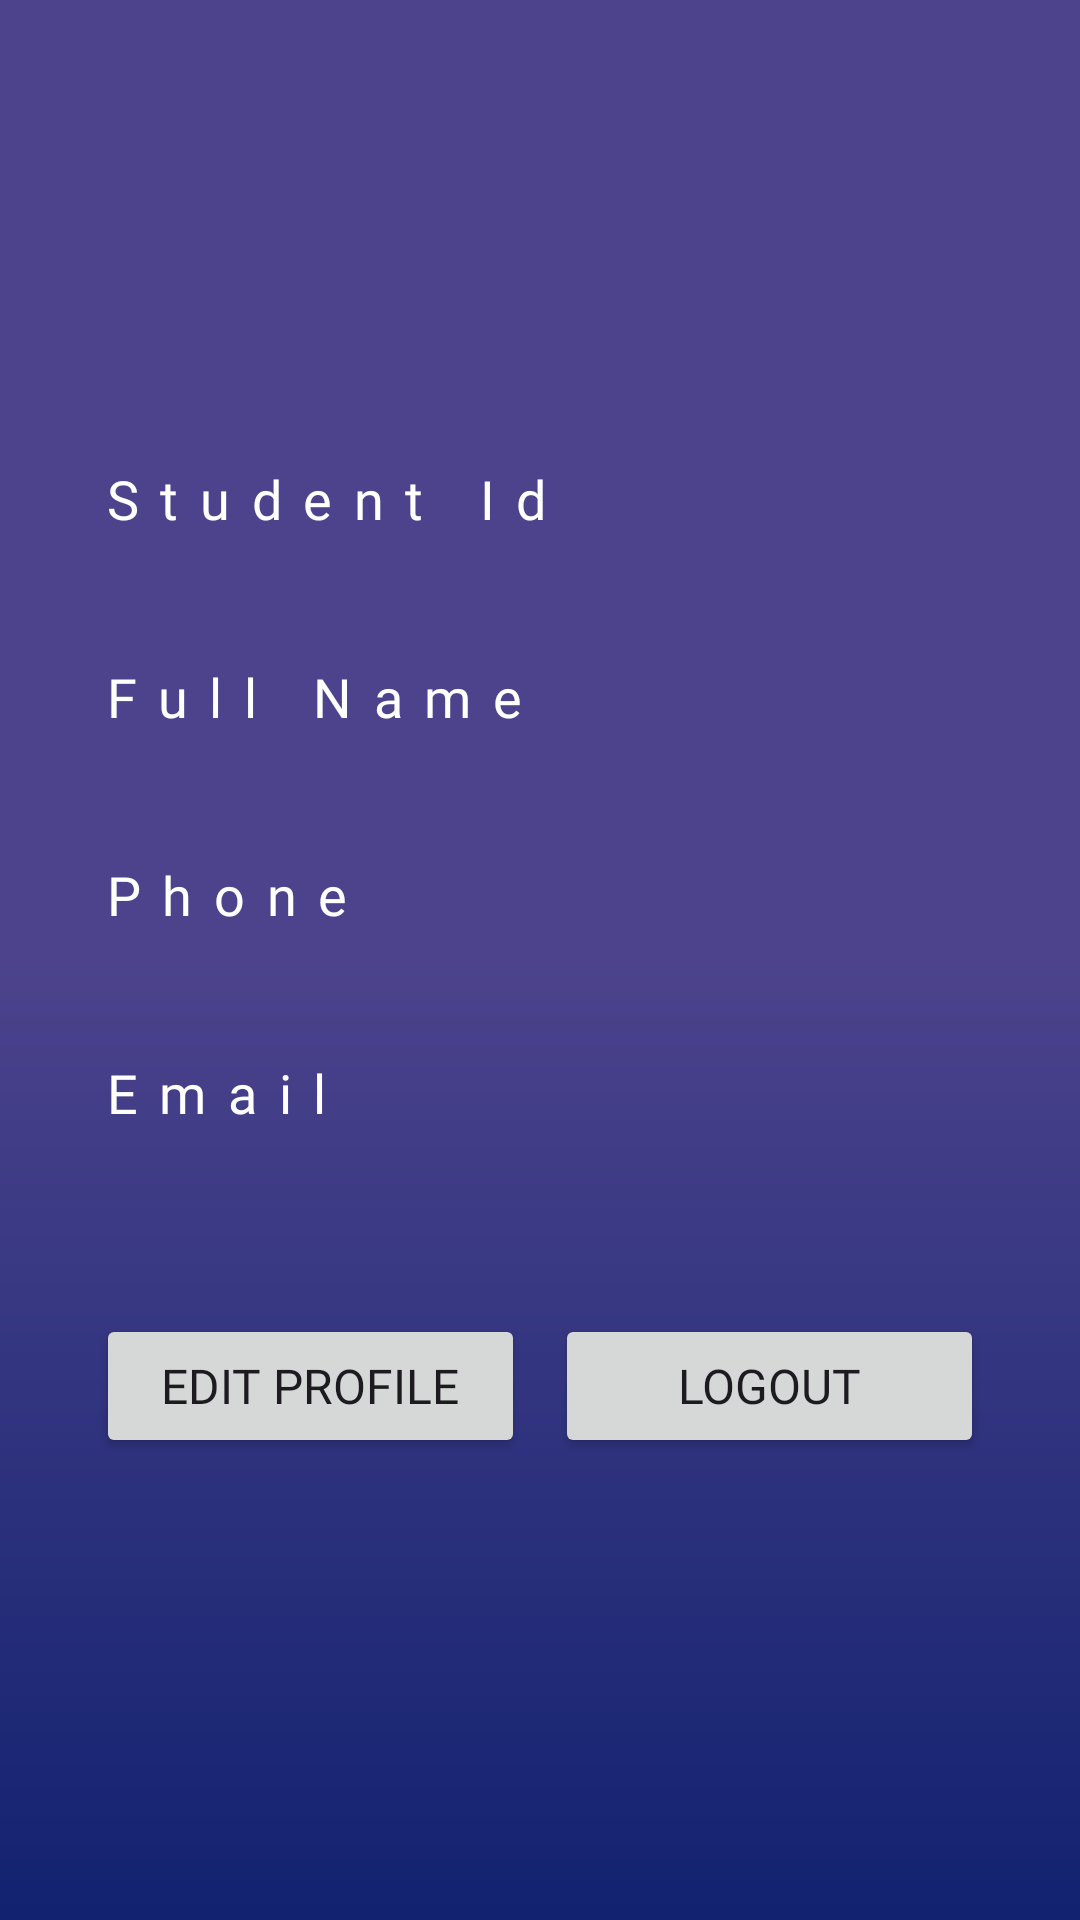

Reconstruct the res/layout file that produces this screen, plus the resources it refers to.
<!-- AndroidManifest.xml: application theme Theme.EzyLib -->
<!-- res/layout/fragment_user_profile.xml -->
<LinearLayout xmlns:android="http://schemas.android.com/apk/res/android"
    android:layout_width="match_parent"
    android:layout_height="match_parent"
    xmlns:tools="http://schemas.android.com/tools"
    android:layout_gravity="center"
    android:background="@drawable/gradient_background"
    android:gravity="center"
    android:orientation="vertical"
    android:padding="32dp">

    <LinearLayout
        android:layout_width="match_parent"
        android:layout_height="wrap_content"
        android:layout_gravity="center"
        android:gravity="center"
        android:orientation="vertical">

        <TextView
            android:id="@+id/studentIdLevelTextView"
            android:layout_width="match_parent"
            android:layout_height="wrap_content"
            android:fontFamily="@font/poppins_bold"
            android:letterSpacing="0.4"
            android:text="Student Id"
            android:textColor="@color/white"
            android:textSize="18sp" />

        <TextView
            android:id="@+id/studentIdValueTextView"
            android:layout_width="match_parent"
            android:layout_height="wrap_content"
            android:fontFamily="@font/poppins_regular"
            android:letterSpacing="0.3"
            tools:text="0357986"
            android:textColor="@color/white"
            android:textSize="16sp" />

    </LinearLayout>

    <LinearLayout
        android:layout_width="match_parent"
        android:layout_height="wrap_content"
        android:layout_gravity="center"
        android:layout_marginTop="20dp"
        android:gravity="center"
        android:orientation="vertical">

        <TextView
            android:id="@+id/fullNameLevelTextView"
            android:layout_width="match_parent"
            android:layout_height="wrap_content"
            android:fontFamily="@font/poppins_bold"
            android:letterSpacing="0.4"
            android:text="Full Name"
            android:textColor="@color/white"
            android:textSize="18sp" />

        <TextView
            android:id="@+id/fullNameValueTextView"
            android:layout_width="match_parent"
            android:layout_height="wrap_content"
            android:fontFamily="@font/poppins_regular"
            android:letterSpacing="0.3"
            tools:text="John Doe"
            android:textColor="@color/white"
            android:textSize="16sp" />

    </LinearLayout>

    <LinearLayout
        android:layout_width="match_parent"
        android:layout_height="wrap_content"
        android:layout_marginTop="20dp"
        android:orientation="vertical">

        <TextView
            android:id="@+id/phoneLevelTextView"
            android:layout_width="match_parent"
            android:layout_height="wrap_content"
            android:fontFamily="@font/poppins_bold"
            android:letterSpacing="0.4"
            android:text="Phone"
            android:textColor="@color/white"
            android:textSize="18sp" />

        <TextView
            android:id="@+id/phoneValueTextView"
            android:layout_width="match_parent"
            android:layout_height="wrap_content"
            android:fontFamily="@font/poppins_regular"
            android:letterSpacing="0.3"
            tools:text="123-456-7890"
            android:textColor="@color/white"
            android:textSize="16sp" />

    </LinearLayout>

    <LinearLayout
        android:layout_width="match_parent"
        android:layout_height="wrap_content"
        android:layout_marginTop="20dp"
        android:orientation="vertical">

        <TextView
            android:id="@+id/emailLevelTextView"
            android:layout_width="match_parent"
            android:layout_height="wrap_content"
            android:fontFamily="@font/poppins_bold"
            android:letterSpacing="0.4"
            android:text="Email"
            android:textColor="@color/white"
            android:textSize="18sp" />

        <TextView
            android:id="@+id/emailValueTextView"
            android:layout_width="match_parent"
            android:layout_height="wrap_content"
            android:fontFamily="@font/poppins_regular"
            android:letterSpacing="0.3"
            tools:text="johndoe@example.com"
            android:textColor="@color/white"
            android:textSize="16sp" />

    </LinearLayout>



    <LinearLayout
        android:layout_width="match_parent"
        android:layout_height="wrap_content"
        android:orientation="horizontal">

        <Button
            android:id="@+id/btnEditProfile"
            android:layout_width="0dp"
            android:layout_height="wrap_content"
            android:layout_marginTop="40dp"
            android:layout_marginEnd="5dp"
            android:layout_weight="1"
            android:fontFamily="@font/poppins_bold"
            android:padding="10dp"
            android:text="EDIT PROFILE"
            android:textAllCaps="true"
            android:textSize="16sp" />


        <Button
            android:id="@+id/btnLogout"
            android:layout_width="0dp"
            android:layout_height="wrap_content"
            android:layout_marginStart="5dp"
            android:layout_marginTop="40dp"
            android:layout_weight="1"
            android:fontFamily="@font/poppins_bold"
            android:padding="10dp"
            android:text="LOGOUT"
            android:textAllCaps="true"
            android:textSize="16sp" />


    </LinearLayout>

</LinearLayout>
<!-- resources referenced by this layout -->
<resources>
  <color name="white">#FFFFFFFF</color>
  <!-- drawable gradient_background (drawable) -->
  <?xml version="1.0" encoding="utf-8"?>
  <shape xmlns:android="http://schemas.android.com/apk/res/android">
      <gradient
          android:startColor="#4C438C"
          android:centerColor="#4C438C"
          android:endColor="#122270"
          android:type="linear"
          android:angle="120" />
  </shape>
  <style name="Theme.EzyLib" parent="Base.Theme.EzyLib" />
  <style name="Base.Theme.EzyLib" parent="Theme.Material3.DayNight.NoActionBar">
          
          
      </style>
</resources>
